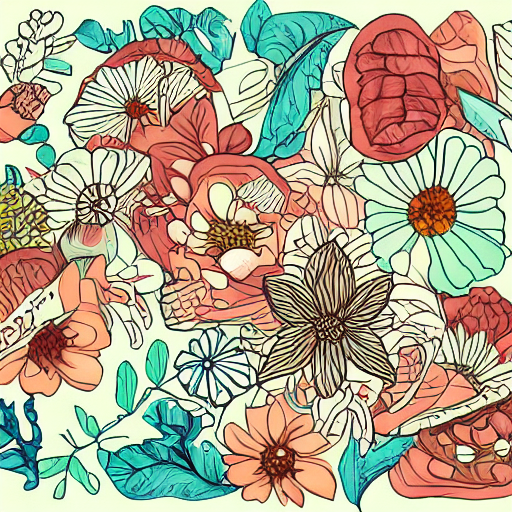
Generation parameters embedded in this image by AUTOMATIC1111 Stable Diffusion web UI or a fork of it (Forge, ...) (PNG 'parameters' text chunk):
illustration style
Steps: 30, Sampler: DDIM, CFG scale: 7, Seed: 172513989, Size: 512x512, Model hash: 7460a6fa, Batch size: 8, Batch pos: 0